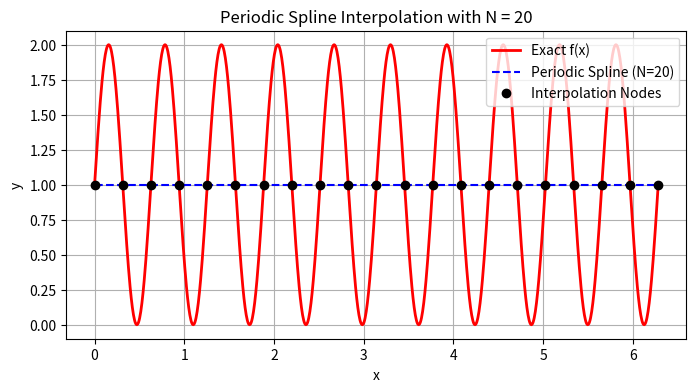
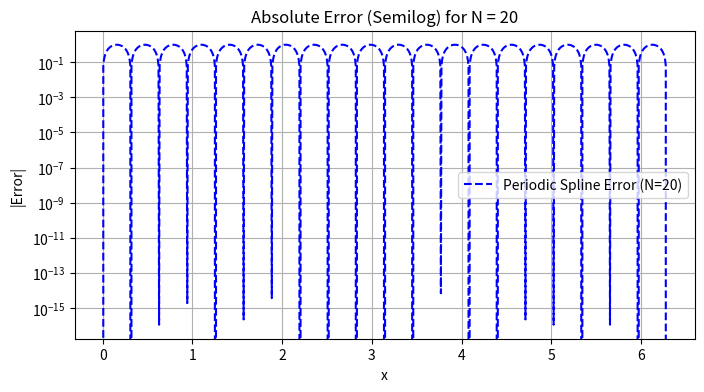
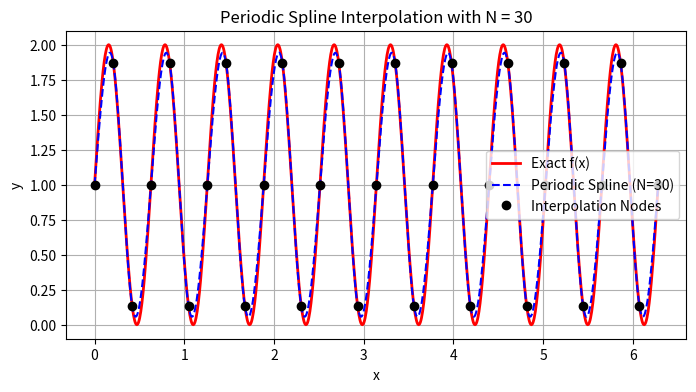
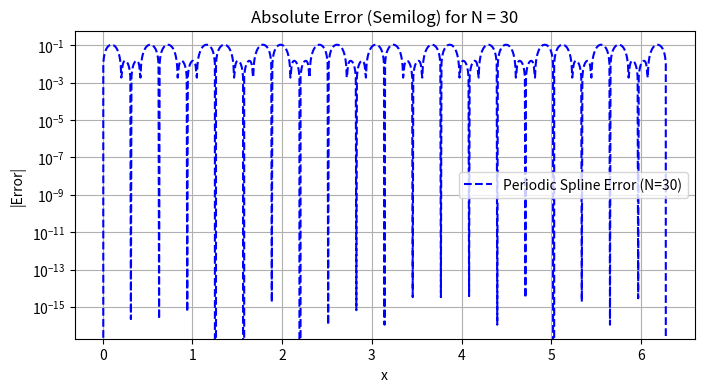
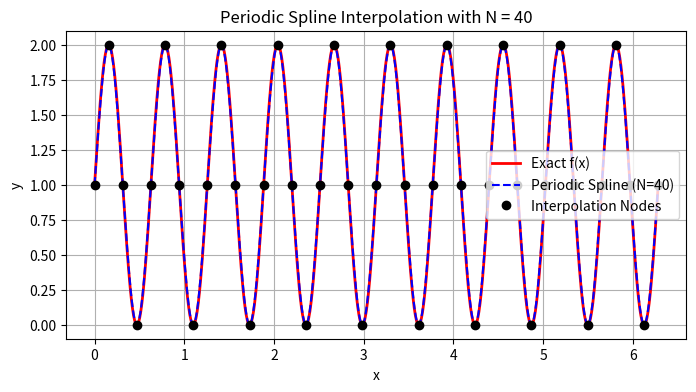
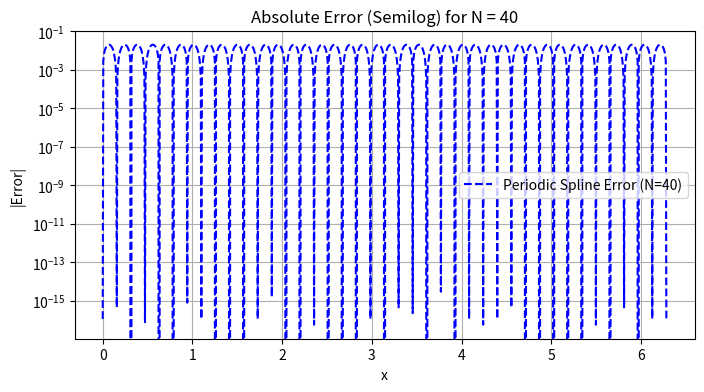
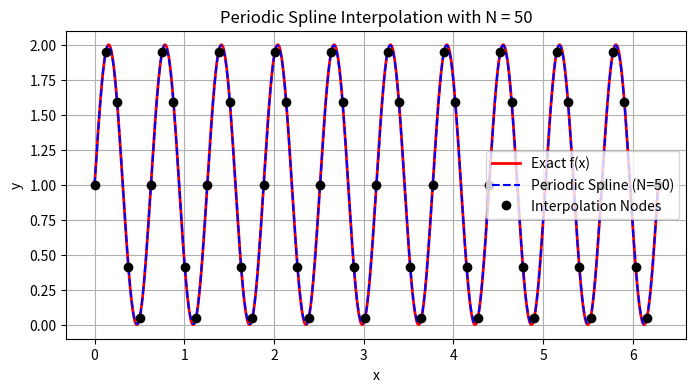
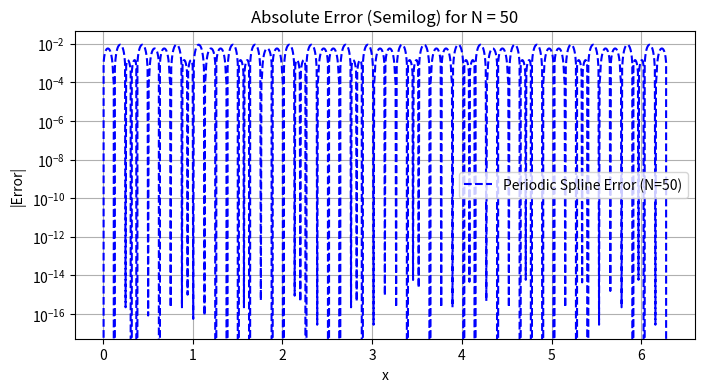

Python code for these plots, in order:
import numpy as np
import numpy.linalg as la
from numpy.linalg import inv
from numpy.linalg import norm
import matplotlib.pyplot as plt

def problem_2():
    f = lambda x: 1./(1. + x**2)
    fp = lambda x: -2*x/(1.+x**2)**2

    a = -5.0
    b = 5.0

    for N in [5, 10, 15, 20]:

        j = np.arange(N + 1)
        xint = 0.5 * (a + b) + 0.5 * (b - a) * np.cos(
            (2 * j + 1) / (2 * (N + 1)) * np.pi
        )
        xint = np.sort(xint)

        ''' create equispaced interpolation nodes'''
        # xint = np.linspace(a,b,N+1)

        ''' create interpolation data'''
        yint = f(xint)
        ypint = fp(xint)

        ''' create points for evaluating the Lagrange interpolating polynomial'''
        Neval_g = 1000
        xeval = np.linspace(a,b,Neval_g+1)
        yeval_l= np.zeros(Neval_g+1) # lagrange
        yeval_h = np.zeros(Neval_g+1) # hermite
        
        ''' evaluate lagrange poly '''
        for kk in range(Neval_g+1):
            yeval_l[kk] = eval_lagrange(xeval[kk],xint,yint,N)
            yeval_h[kk] = eval_hermite(xeval[kk], xint, yint, ypint, N)

        (M_n, C_n, D_n) = create_natural_spline(yint, xint, N) 
        yeval_cs = eval_cubic_spline(xeval, Neval_g, xint, N, M_n, C_n, D_n)
        (M_c, C_c, D_c) = create_clamped_spline(yint, ypint, xint, N) 
        yeval_ccs = eval_cubic_spline(xeval, Neval_g, xint, N, M_c, C_c, D_c)

        ''' create vector with exact values'''
        fex = f(xeval)

        # Plot 1: Interpolation vs Exact Function
        plt.figure(figsize=(8, 4))
        plt.plot(xeval, fex, 'r-', label='Exact f(x)', linewidth=2)
        plt.plot(xeval, yeval_l, 'b--', label=f'Lagrange (N={N})', linewidth=1.5)
        plt.plot(xeval, yeval_h, 'c--', label=f'Hermite (N={N})', linewidth=1.5)
        plt.plot(xeval, yeval_cs, 'm--', label=f'Cubic Spline (N={N})', linewidth=1.5)
        plt.plot(xeval, yeval_ccs, 'y--', label=f'Clamped Cubic Spline (N={N})', linewidth=1.5)
        plt.plot(xint, yint, 'ko', label='Interpolation Nodes')
        plt.title(f'Lagrange vs. Hermite vs. Cubic Spline vs. Clamped Cubic Spline Interpolation with N = {N}')
        plt.xlabel('x')
        plt.ylabel('y')
        plt.legend()
        plt.grid(True)

        # Plot 2: Absolute Error on Log Scale
        plt.figure(figsize=(8, 4))
        err_l = np.abs(yeval_l - fex)
        err_h = np.abs(yeval_h - fex)
        err_cs = np.abs(yeval_cs - fex)
        err_ccs = np.abs(yeval_ccs - fex)
        plt.semilogy(xeval, err_l, 'b--', label=f'Lagrange Error (N={N})')
        plt.semilogy(xeval, err_h, 'c--', label=f'Hermite Error (N={N})')
        plt.semilogy(xeval, err_cs, 'm--', label=f'Cubic Spline Error (N={N})')
        plt.semilogy(xeval, err_ccs, 'y--', label=f'Clamped Cubic Spline Error (N={N})')
        plt.title(f'Absolute Error (Semilog) for N = {N}')
        plt.xlabel('x')
        plt.ylabel('|Error|')
        plt.legend()
        plt.grid(True)
        plt.show()

def problem_4():
    # Example for a periodic function on [0, 2*pi]
    f = lambda x: np.sin(10 * x) + 1
    fp = lambda x: 10 * np.cos(10 * x)

    a = 0.0
    b = 2 * np.pi
    for N in [20, 30, 40, 50]:

        xint = np.linspace(a, b, N + 1)
        yint = f(xint)

        # Neval_g evaluation points
        Neval_g = 1000
        xeval = np.linspace(a,b,Neval_g+1)

        # Create and evaluate the periodic cubic spline
        (M_p, C_p, D_p) = create_periodic_spline(yint, xint, N)
        yeval_ps = eval_cubic_spline(xeval, Neval_g, xint, N, M_p, C_p, D_p)

        fex = f(xeval)

        # Plot 1: Interpolation vs Exact Function
        plt.figure(figsize=(8, 4))
        plt.plot(xeval, fex, 'r-', label='Exact f(x)', linewidth=2)
        plt.plot(xeval, yeval_ps, 'b--', label=f'Periodic Spline (N={N})', linewidth=1.5)
        plt.plot(xint, yint, 'ko', label='Interpolation Nodes')
        plt.title(f'Periodic Spline Interpolation with N = {N}')
        plt.xlabel('x')
        plt.ylabel('y')
        plt.legend()
        plt.grid(True)

        # Plot 2: Absolute Error on Log Scale
        plt.figure(figsize=(8, 4))
        err_ps = np.abs(yeval_ps - fex)
        plt.semilogy(xeval, err_ps, 'b--', label=f'Periodic Spline Error (N={N})')
        plt.title(f'Absolute Error (Semilog) for N = {N}')
        plt.xlabel('x')
        plt.ylabel('|Error|')
        plt.legend()
        plt.grid(True)
        plt.show()

def eval_lagrange(xeval,xint,yint,N):

    lj = np.ones(N+1)

    for count in range(N+1):
        for jj in range(N+1):
            if (jj != count):
                lj[count] = lj[count]*(xeval - xint[jj])/(xint[count]-xint[jj])

    yeval = 0.

    for jj in range(N+1):
        yeval = yeval + yint[jj]*lj[jj]

    return(yeval)

def eval_hermite(xeval,xint,yint,ypint,N):

    ''' Evaluate all Lagrange polynomials'''

    lj = np.ones(N+1)
    for count in range(N+1):
        for jj in range(N+1):
            if (jj != count):
                lj[count] = lj[count]*(xeval - xint[jj])/(xint[count]-xint[jj])

    ''' Construct the l_j'(x_j)'''
    lpj = np.zeros(N+1)
    # lpj2 = np.ones(N+1)
    for count in range(N+1):
        for jj in range(N+1):
            if (jj != count):
                # lpj2[count] = lpj2[count]*(xint[count] - xint[jj])
                lpj[count] = lpj[count]+ 1./(xint[count] - xint[jj])

    yeval = 0.

    for jj in range(N+1):
        Qj = (1.-2.*(xeval-xint[jj])*lpj[jj])*lj[jj]**2
        Rj = (xeval-xint[jj])*lj[jj]**2
        # if (jj == 0):
        # print(Qj)
        # print(Rj)
        # print(Qj)
        # print(xeval)
        # return

        yeval = yeval + yint[jj]*Qj+ypint[jj]*Rj

    return(yeval)

def create_natural_spline(yint,xint,N):
    # create the right hand side for the linear system
    b = np.zeros(N+1)
    # vector values
    h = np.zeros(N+1)
    for i in range(1,N):
        hi = xint[i]-xint[i-1]
        hip = xint[i+1] - xint[i]
        b[i] = (yint[i+1]-yint[i])/hip - (yint[i]-yint[i-1])/hi
        h[i-1] = hi
        h[i] = hip

    # create matrix so you can solve for the M values
    # This is made by filling one row at a time
    A = np.zeros((N+1,N+1))
    A[0][0] = 1.0
    for j in range(1,N):
        A[j][j-1] = h[j-1]/6
        A[j][j] = (h[j]+h[j-1])/3
        A[j][j+1] = h[j]/6
    A[N][N] = 1

    Ainv = inv(A)

    M = Ainv.dot(b)

    # Create the linear coefficients
    C = np.zeros(N)
    D = np.zeros(N)
    for j in range(N):
        C[j] = yint[j]/h[j]-h[j]*M[j]/6
        D[j] = yint[j+1]/h[j]-h[j]*M[j+1]/6

    return(M,C,D)

def create_clamped_spline(yint, ypint, xint, N):
    # Create the right hand side for the linear system (size N+1)
    b = np.zeros(N+1)
    h = np.zeros(N)
    
    for i in range(N):
        h[i] = xint[i+1] - xint[i]

    # Clamped boundary condition at x_0
    b[0] = (3.0 / h[0]) * ((yint[1] - yint[0]) / h[0] - ypint[0])
    
    # Interior nodes
    for i in range(1, N):
        b[i] = (3.0 / h[i]) * (yint[i+1] - yint[i]) / h[i] - (3.0 / h[i-1]) * (yint[i] - yint[i-1]) / h[i-1]

    # Clamped boundary condition at x_N
    b[N] = (3.0 / h[N-1]) * (ypint[N] - (yint[N] - yint[N-1]) / h[N-1])

    # Create tridiagonal matrix A for M values
    A = np.zeros((N+1, N+1))
    
    # Row 0: Clamped condition for M[0] and M[1]
    A[0, 0] = 2.0 * h[0]
    A[0, 1] = h[0]

    # Interior rows
    for j in range(1, N):
        A[j, j-1] = h[j-1]
        A[j, j] = 2.0 * (h[j-1] + h[j])
        A[j, j+1] = h[j]

    # Row N: Clamped condition for M[N-1] and M[N]
    A[N, N-1] = h[N-1]
    A[N, N] = 2.0 * h[N-1]

    # Solve for M coefficients
    Ainv = inv(A)
    M = Ainv.dot(b)

    # Create the linear coefficients C and D
    C = np.zeros(N)
    D = np.zeros(N)
    for j in range(N):
        C[j] = yint[j]/h[j] - h[j]*M[j]/6.0
        D[j] = yint[j+1]/h[j] - h[j]*M[j+1]/6.0

    return (M, C, D)

def eval_local_spline(xeval,xi,xip,Mi,Mip,C,D):
# Evaluates the local spline as defined in class
# xip = x_{i+1}; xi = x_i
# Mip = M_{i+1}; Mi = M_i

    hi = xip-xi
    yeval = (Mi*(xip-xeval)**3 +(xeval-xi)**3*Mip)/(6*hi) \
            + C*(xip-xeval) + D*(xeval-xi)
    
    return yeval

def eval_cubic_spline(xeval,Neval,xint,Nint,M,C,D):

    yeval = np.zeros(Neval+1)

    for j in range(Nint):
        '''find indices of xeval in interval (xint(jint),xint(jint+1))'''
        '''let ind denote the indices in the intervals'''
        atmp = xint[j]
        btmp= xint[j+1]

# find indices of values of xeval in the interval
        ind= np.where((xeval >= atmp) & (xeval <= btmp))
        xloc = xeval[ind]

# evaluate the spline
        yloc = eval_local_spline(xloc,atmp,btmp,M[j],M[j+1],C[j],D[j])
# print('yloc = ', yloc)
# copy into yeval
        yeval[ind] = yloc

    return(yeval)

def create_periodic_spline(yint, xint, N):
  # Step sizes
  h = np.diff(xint)

  # Construct the cyclic tridiagonal matrix A and right-hand side vector d
  # Size of system is N (since M_0 = M_N, we solve for M_0 through M_{N-1})
  A = np.zeros((N, N))
  d = np.zeros(N)

  for i in range(N):
    im1 = (i - 1) % N
    ip1 = (i + 1) % N

    h_im1 = h[im1]
    h_i = h[i]

    A[i, im1] = h_im1 / 6.0
    A[i, i] = (h_im1 + h_i) / 3.0
    A[i, ip1] = h_i / 6.0

    d[i] = (yint[ip1] - yint[i]) / h_i - (yint[i] - yint[im1]) / h_im1

  # Solve for moments (M_0 to M_{N-1})
  M_reduced = np.linalg.solve(A, d)

  # Enforce periodic boundary condition: M_N = M_0
  M = np.append(M_reduced, M_reduced[0])

  # Compute C and D matching `eval_local_spline` notation:
  # yeval = (Mi*(xip-xeval)**3 +(xeval-xi)**3*Mip)/(6*hi) + C*(xip-xeval) + D*(xeval-xi)
  # Therefore: C_j = yint[j]/h[j] - h[j]*M[j]/6, D_j = yint[j+1]/h[j] - h[j]*M[j+1]/6
  C = np.zeros(N)
  D = np.zeros(N)
  for j in range(N):
    C[j] = yint[j] / h[j] - h[j] * M[j] / 6.0
    D[j] = yint[j + 1] / h[j] - h[j] * M[j + 1] / 6.0

  return M, C, D

# problem_2()
problem_4()
